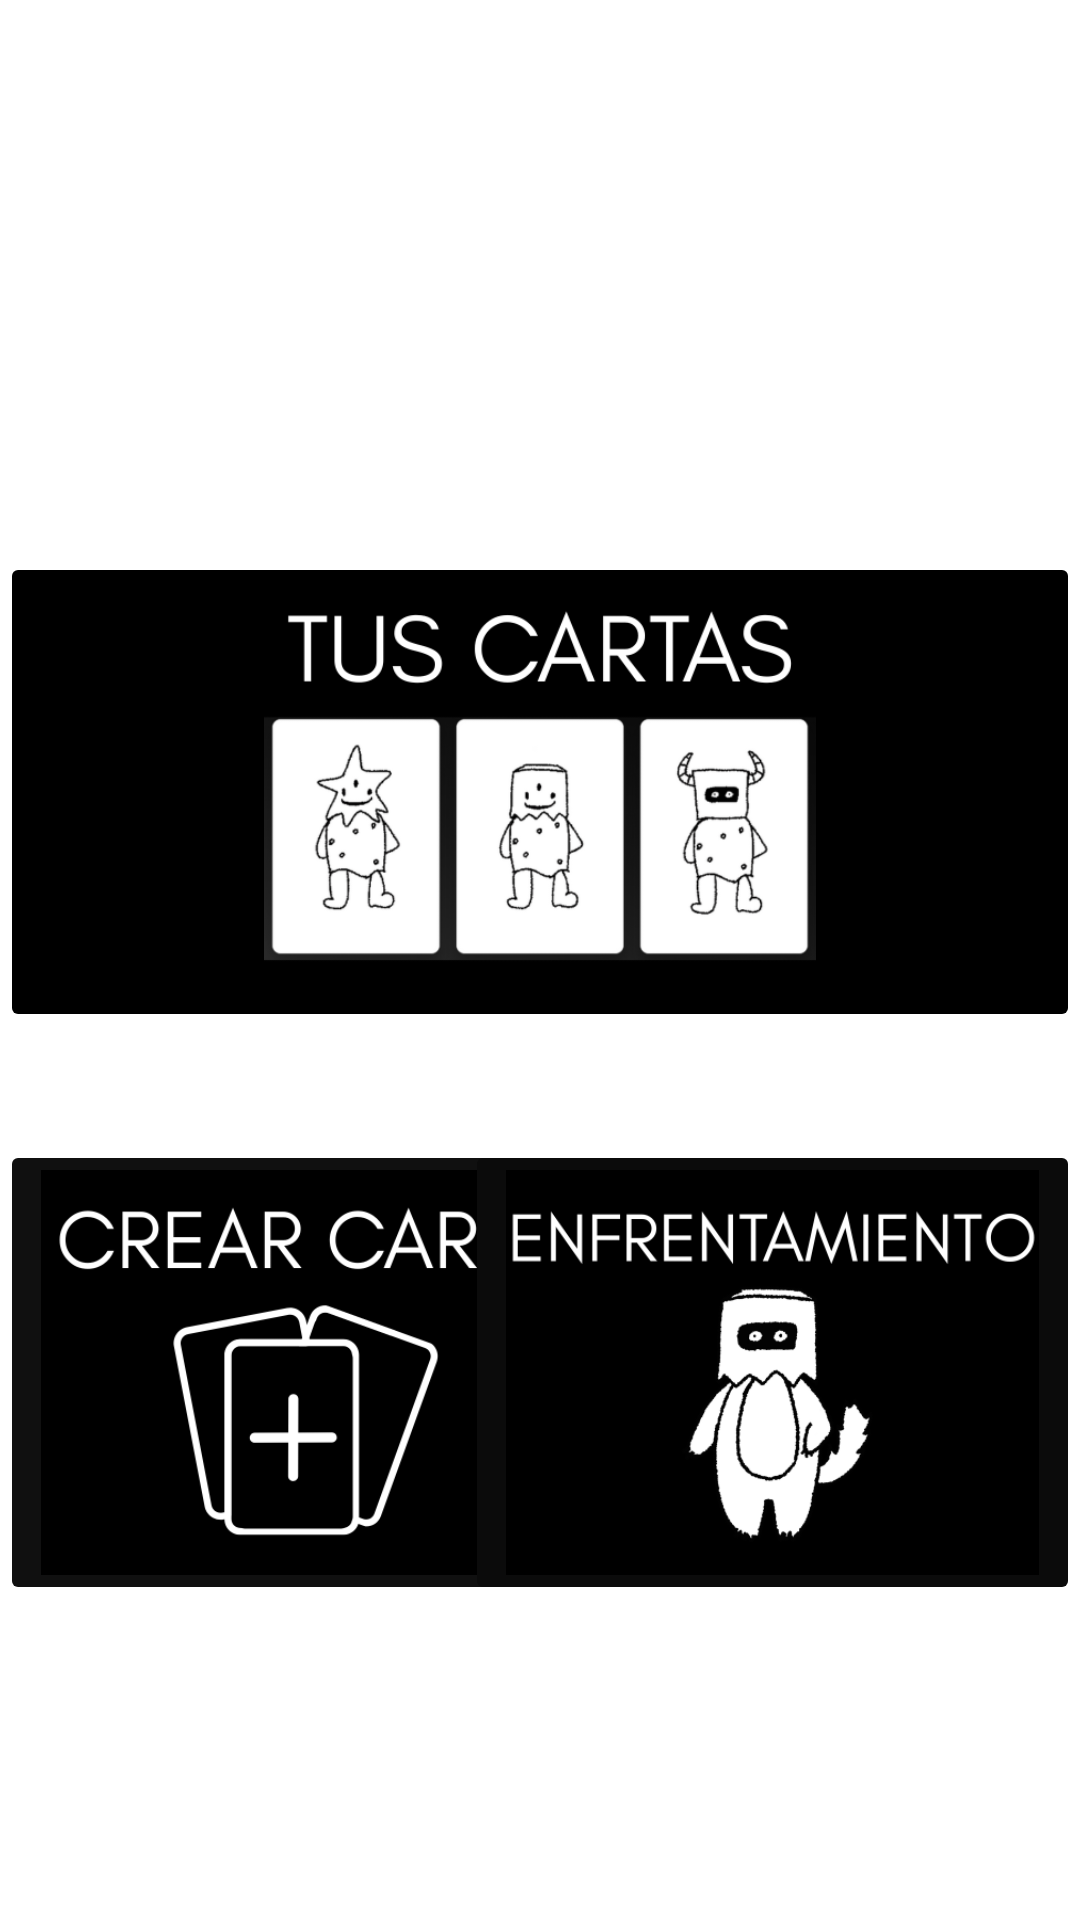

Here is an Android app screen rendered from its layout file. Give the layout XML and the strings, colors and styles it references.
<!-- AndroidManifest.xml: application theme Theme.JuegoCartas -->
<!-- res/layout/fragment_inicio.xml -->
<?xml version="1.0" encoding="utf-8"?>
<androidx.constraintlayout.widget.ConstraintLayout xmlns:android="http://schemas.android.com/apk/res/android"
    xmlns:app="http://schemas.android.com/apk/res-auto"
    xmlns:tools="http://schemas.android.com/tools"
    android:id="@+id/frameLayout"
    android:layout_width="match_parent"
    android:layout_height="match_parent"
    tools:context=".ui.inicio.InicioFragment">

    <ImageButton
        android:id="@+id/iBTusCartas"
        android:layout_width="wrap_content"
        android:layout_height="160dp"
        android:layout_marginTop="184dp"
        android:backgroundTint="#000000"
        android:scaleType="fitCenter"
        android:src="@drawable/tus_cartas"
        app:layout_constraintEnd_toEndOf="parent"
        app:layout_constraintHorizontal_bias="0.0"
        app:layout_constraintStart_toStartOf="parent"
        app:layout_constraintTop_toTopOf="parent" />

    <ImageButton
        android:id="@+id/iBCrearCartas"
        android:layout_width="205dp"
        android:layout_height="155dp"
        android:layout_marginTop="36dp"
        android:backgroundTint="#101010"
        android:scaleType="fitCenter"
        android:src="@drawable/crear_carta"
        app:layout_constraintStart_toStartOf="parent"
        app:layout_constraintTop_toBottomOf="@+id/iBTusCartas" />

    <ImageButton
        android:id="@+id/iBEnfrentamiento"
        android:layout_width="205dp"
        android:layout_height="155dp"
        android:layout_marginTop="36dp"
        android:backgroundTint="#0B0B0B"
        android:scaleType="fitCenter"
        android:src="@drawable/enfrentamiento"
        app:layout_constraintEnd_toEndOf="parent"
        app:layout_constraintHorizontal_bias="1.0"
        app:layout_constraintStart_toEndOf="@+id/iBCrearCartas"
        app:layout_constraintTop_toBottomOf="@+id/iBTusCartas" />
</androidx.constraintlayout.widget.ConstraintLayout>
<!-- resources referenced by this layout -->
<resources>
  <!-- drawable crear_carta: png bitmap (drawable, 20062 bytes) -->
  <!-- drawable enfrentamiento: png bitmap (drawable, 29648 bytes) -->
  <!-- drawable tus_cartas: png bitmap (drawable, 53304 bytes) -->
  <style name="Theme.JuegoCartas" parent="Theme.MaterialComponents.DayNight.DarkActionBar">
          
          <item name="colorPrimary">@color/purple_500</item>
          <item name="colorPrimaryVariant">@color/purple_700</item>
          <item name="colorOnPrimary">@color/white</item>
          
          <item name="colorSecondary">@color/teal_200</item>
          <item name="colorSecondaryVariant">@color/teal_700</item>
          <item name="colorOnSecondary">@color/black</item>
          
          <item name="android:statusBarColor">?attr/colorPrimaryVariant</item>
          
      </style>
  <!-- not gathered from this repository: default colours our renderer supplied (Android Studio template values) -->
  <color name="purple_500">#FF6200EE</color>
  <color name="purple_700">#FF3700B3</color>
  <color name="teal_200">#FF03DAC5</color>
  <color name="teal_700">#FF018786</color>
  <color name="black">#FF000000</color>
  <color name="white">#FFFFFFFF</color>
</resources>
